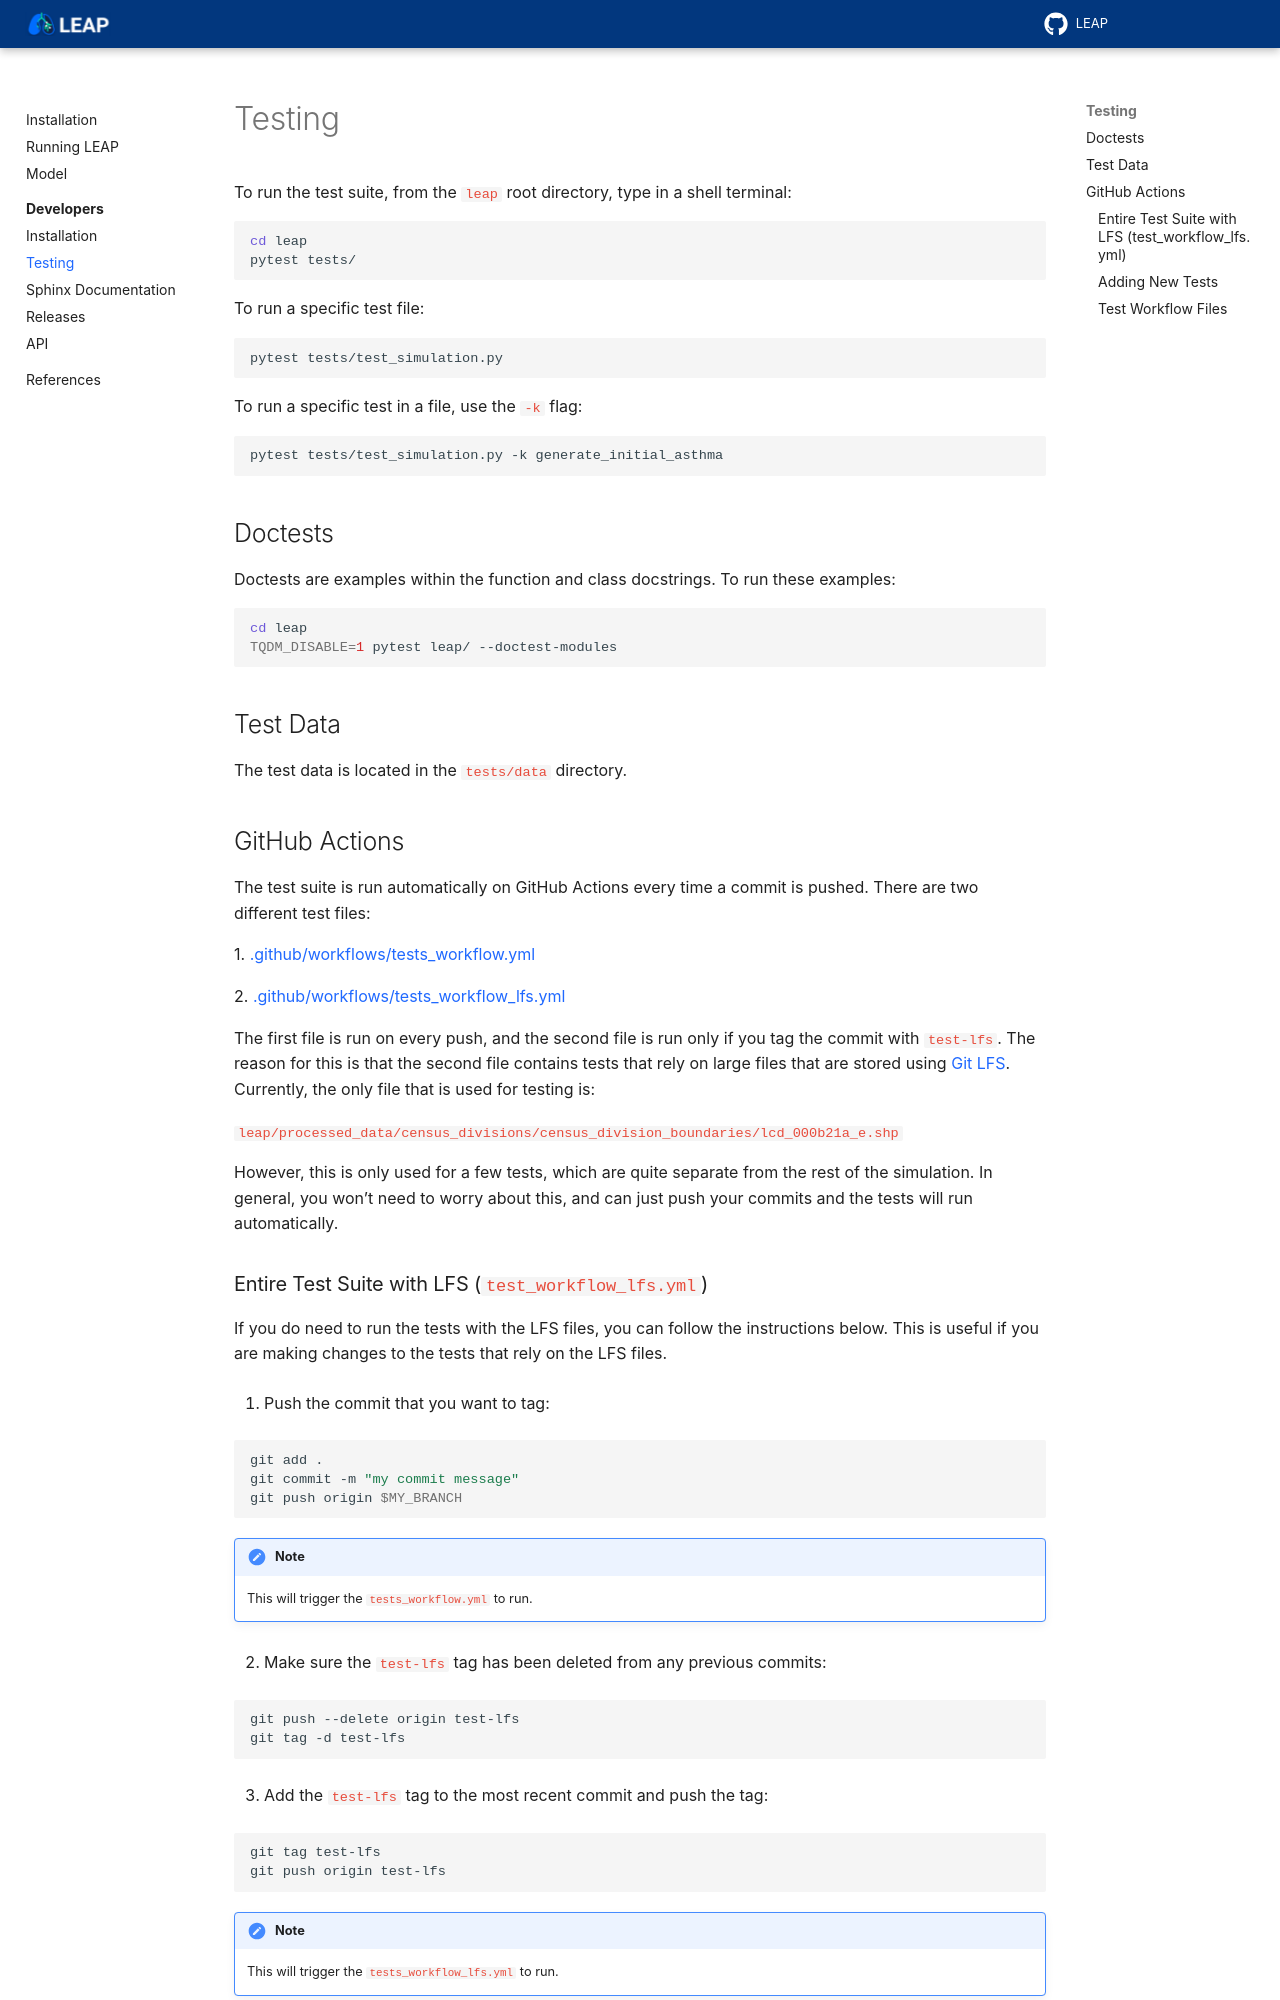

repository: resplab/leap · page: dev/dev-testing.html · generator: sphinx

Testing
=======

To run the test suite, from the ``leap`` root directory, type in a shell terminal:

.. code:: bash

  cd leap
  pytest tests/

To run a specific test file:

.. code:: bash

  pytest tests/test_simulation.py


To run a specific test in a file, use the ``-k`` flag:

.. code:: bash

  pytest tests/test_simulation.py -k generate_initial_asthma


Doctests
********

Doctests are examples within the function and class docstrings. To run these examples:

.. code:: bash

  cd leap
  TQDM_DISABLE=1 pytest leap/ --doctest-modules


Test Data
*********

The test data is located in the ``tests/data`` directory.


GitHub Actions
***************

The test suite is run automatically on GitHub Actions every time a commit is pushed. There are two
different test files:

1. `.github/workflows/tests_workflow.yml
<https://github.com/resplab/leap/.github/workflows/test_workflow.yml>`_

2. `.github/workflows/tests_workflow_lfs.yml
<https://github.com/resplab/leap/.github/workflows/test_workflow_lfs.yml>`_

The first file is run on every push, and the second file is run only if you tag the commit with
``test-lfs``. The reason for this is that the second file contains tests that rely on large files
that are stored using `Git LFS <https://git-lfs.github.com/>`_. Currently, the only file that is
used for testing is:

``leap/processed_data/census_divisions/census_division_boundaries/lcd_000b21a_e.shp``

However, this is only used for a few tests, which are quite separate from the rest of the simulation.
In general, you won't need to worry about this, and can just push your commits and the tests will
run automatically. 


Entire Test Suite with LFS (``test_workflow_lfs.yml``)
------------------------------------------------------
If you do need to run the tests with the LFS files, you can follow the instructions
below. This is useful if you are making changes to the tests that rely on the LFS files.

1. Push the commit that you want to tag:

.. code:: bash

  git add .
  git commit -m "my commit message"
  git push origin $MY_BRANCH

.. note::

  This will trigger the ``tests_workflow.yml`` to run.

2. Make sure the ``test-lfs`` tag has been deleted from any previous commits:

.. code:: bash

  git push --delete origin test-lfs
  git tag -d test-lfs

3. Add the ``test-lfs`` tag to the most recent commit and push the tag:

.. code:: bash

  git tag test-lfs
  git push origin test-lfs

.. note::
  
  This will trigger the ``tests_workflow_lfs.yml`` to run.
